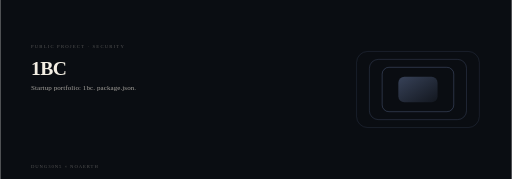
t = 0.00 s
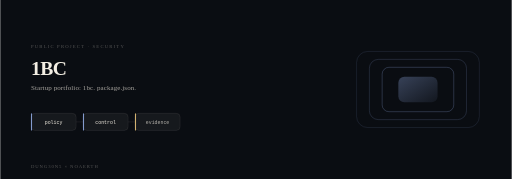
t = 2.00 s
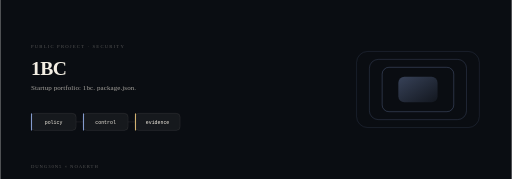
t = 4.00 s
t = 6.00 s: frame unchanged from t = 4.00 s, image omitted
t = 8.00 s: frame unchanged from t = 4.00 s, image omitted
t = 10.00 s: frame unchanged from t = 4.00 s, image omitted

The animated SVG that drew these frames (rendered in a browser with its animation timeline set to each time). Animation: 12 SMIL elements (animate=11,animateTransform=1); frames cover the first 10.00 s, repeats indefinitely.

<svg xmlns="http://www.w3.org/2000/svg" viewBox="0 0 1200 420" width="1200" height="420" role="img" aria-label="1BC: nested policy frames with a visible boundary edge. Motion depicts policy surfaces assemble into a readable security posture.">
<title>1BC — NOAERTH</title>
<desc>Project plate for 1BC. Geometry: nested policy frames with a visible boundary edge. The animation shows policy then control then evidence.</desc>
<style>@media (prefers-reduced-motion: reduce){*{animation:none !important}}</style>
<defs><linearGradient id="hero-1bc-dark-a" x1="0" y1="0" x2="1" y2="1"><stop offset="0" stop-color="#8fa8e0" stop-opacity="0.85"/><stop offset="1" stop-color="#8fa8e0" stop-opacity="0.15"/></linearGradient></defs>
<rect width="1200" height="420" fill="#0a0d12"/>
<rect x="896" y="157.92000000000002" width="168" height="104.16" rx="16" fill="none" stroke="#8fa8e0" stroke-width="1.60" opacity="0.36"><animateTransform attributeName="transform" type="rotate" values="-0.0 980 210;0.0 980 210;-0.0 980 210" dur="26s" repeatCount="indefinite"/></rect>
<rect x="866" y="139.32" width="228" height="141.35999999999999" rx="21" fill="none" stroke="#8fa8e0" stroke-width="1.38" opacity="0.29"></rect>
<rect x="836" y="120.72" width="288" height="178.56" rx="26" fill="none" stroke="#8fa8e0" stroke-width="1.16" opacity="0.23"></rect>
<rect x="934" y="180" width="92" height="60" rx="14" fill="url(#hero-1bc-dark-a)" opacity="0.40"/>
<text x="72" y="112" fill="#f4efe44f" font-size="11" letter-spacing="2.8">PUBLIC PROJECT · SECURITY</text>
<text x="72" y="176" fill="#f4efe4" font-size="46" font-weight="660" letter-spacing="-1.4">1BC</text>
<text x="72" y="212" fill="#f4efe4a8" font-size="16.5" letter-spacing="0.2">Startup portfolio: 1bc. package.json.</text>
<rect x="72" y="266" width="106" height="40" rx="9" fill="#f4efe4" fill-opacity="0.05" stroke="#f4efe424" stroke-width="1.1" opacity="0"><animate attributeName="opacity" from="0" to="1" dur="0.5s" begin="0.50s" fill="freeze"/></rect>
<rect x="72" y="266" width="2.5" height="40" rx="1.2" fill="#8fa8e0" opacity="0"><animate attributeName="opacity" from="0" to="0.9" dur="0.5s" begin="0.50s" fill="freeze"/></rect>
<text x="125" y="291" fill="#f4efe4" font-size="11.5" text-anchor="middle" font-family="ui-monospace,SFMono-Regular,Menlo,monospace" opacity="0">policy<animate attributeName="opacity" from="0" to="1" dur="0.5s" begin="0.65s" fill="freeze"/></text>
<line x1="178" y1="286" x2="194" y2="286" stroke="#f4efe424" stroke-width="1.1" opacity="0"><animate attributeName="opacity" from="0" to="1" dur="0.4s" begin="0.80s" fill="freeze"/></line>
<rect x="194" y="266" width="106" height="40" rx="9" fill="#f4efe4" fill-opacity="0.05" stroke="#f4efe424" stroke-width="1.1" opacity="0"><animate attributeName="opacity" from="0" to="1" dur="0.5s" begin="1.00s" fill="freeze"/></rect>
<rect x="194" y="266" width="2.5" height="40" rx="1.2" fill="#8fa8e0" opacity="0"><animate attributeName="opacity" from="0" to="0.9" dur="0.5s" begin="1.00s" fill="freeze"/></rect>
<text x="247" y="291" fill="#f4efe4" font-size="11.5" text-anchor="middle" font-family="ui-monospace,SFMono-Regular,Menlo,monospace" opacity="0">control<animate attributeName="opacity" from="0" to="1" dur="0.5s" begin="1.15s" fill="freeze"/></text>
<line x1="300" y1="286" x2="316" y2="286" stroke="#f4efe424" stroke-width="1.1" opacity="0"><animate attributeName="opacity" from="0" to="1" dur="0.4s" begin="1.30s" fill="freeze"/></line>
<rect x="316" y="266" width="106" height="40" rx="9" fill="#f4efe4" fill-opacity="0.05" stroke="#f4efe424" stroke-width="1.1" opacity="0"><animate attributeName="opacity" from="0" to="1" dur="0.5s" begin="1.50s" fill="freeze"/></rect>
<rect x="316" y="266" width="2.5" height="40" rx="1.2" fill="#e7c27a" opacity="0"><animate attributeName="opacity" from="0" to="0.9" dur="0.5s" begin="1.50s" fill="freeze"/></rect>
<text x="369" y="291" fill="#f4efe4" font-size="11.5" text-anchor="middle" font-family="ui-monospace,SFMono-Regular,Menlo,monospace" opacity="0">evidence<animate attributeName="opacity" from="0" to="1" dur="0.5s" begin="1.65s" fill="freeze"/></text>
<text x="72" y="394" fill="#f4efe44f" font-size="11" letter-spacing="2.2">DUNG30N5 × NOAERTH</text>
</svg>
